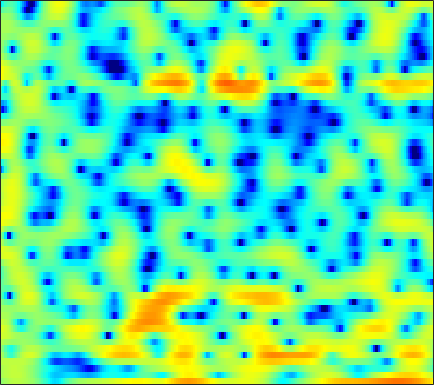

The data file committed next to this chart (first rows):
0.4865, 0.93293, 1.4437, 1.8155, 2.021, 2.2159, 2.3202, 2.3482, 2.3237, 2.2255, 2.0791, 1.9408, 1.6908, 1.3772, 1.0994, 0.66915, 0.13571, -0.34699, -1.0589, -1.8883, -2.8585, -3.6276, -4.7351, -5.8585
1.567, 1.866, 2.202, 2.463, 2.611, 2.738, 2.785, 2.774, 2.69, 2.525, 2.279, 2.042, 1.653, 1.181, 0.7691, 0.1402, -0.5886, -1.196, -2.088, -3.064, -4.115, -4.922, -5.962, -6.872
1.611, 1.902, 2.219, 2.464, 2.59, 2.695, 2.73, 2.705, 2.608, 2.435, 2.183, 1.942, 1.552, 1.09, 0.6902, 0.09106, -0.582, -1.121, -1.889, -2.694, -3.518, -4.135, -4.939, -5.704
2.315, 2.38, 2.431, 2.463, 2.483, 2.516, 2.557, 2.585, 2.6, 2.578, 2.489, 2.365, 2.11, 1.731, 1.36, 0.7274, -0.0776, -0.7977, -1.933, -3.29, -4.894, -6.26, -8.285, -10.46
1.917, 0.8999, -0.6861, -2.32, -3.183, -3.235, -2.082, -0.9227, 0.5503, 1.742, 2.617, 3.08, 3.456, 3.573, 3.503, 3.2, 2.677, 2.129, 1.192, 0.01086, -1.401, -2.627, -4.39, -6.149
0.8318, -0.2406, -1.854, -3.435, -4.261, -4.315, -3.27, -2.213, -0.8461, 0.2975, 1.165, 1.64, 2.066, 2.284, 2.315, 2.201, 1.953, 1.693, 1.269, 0.7743, 0.2615, -0.1135, -0.5723, -0.9543
2.107, 1.836, 1.474, 1.154, 0.967, 0.8064, 0.7525, 0.7646, 0.8352, 0.9265, 0.9941, 1.01, 0.9564, 0.8167, 0.6445, 0.3234, -0.0968, -0.4774, -1.046, -1.645, -2.224, -2.587, -2.909, -2.988
3.336, 3.25, 3.047, 2.757, 2.498, 2.123, 1.74, 1.477, 1.17, 0.9266, 0.7549, 0.6616, 0.5484, 0.3875, 0.1962, -0.2031, -0.8359, -1.503, -2.71, -4.407, -6.785, -9.2, -13.05, -13.66
3.763, 3.655, 3.269, 2.612, 1.932, 0.7641, -0.6963, -1.919, -3.469, -4.339, -4.027, -3.244, -2.037, -1.024, -0.4729, -0.0425, 0.03112, -0.1401, -0.6448, -1.441, -2.458, -3.243, -4.005, -4.021
2.807, 2.696, 2.292, 1.556, 0.7624, -0.6874, -2.682, -4.615, -7.691, -9.773, -8.2, -6.037, -3.567, -1.798, -0.8404, 0.04072, 0.5826, 0.8156, 0.937, 0.8875, 0.7576, 0.6345, 0.5033, 0.4522
1.819, 1.802, 1.635, 1.33, 1.025, 0.5512, 0.04652, -0.3052, -0.6609, -0.8058, -0.7129, -0.5091, -0.1488, 0.2332, 0.4862, 0.7361, 0.867, 0.8785, 0.7805, 0.5866, 0.3286, 0.1113, -0.203, -0.5245
1.274, 1.177, 1.031, 0.8986, 0.8372, 0.8307, 0.8956, 0.9923, 1.163, 1.355, 1.545, 1.667, 1.779, 1.801, 1.753, 1.567, 1.232, 0.8736, 0.2768, -0.4496, -1.258, -1.893, -2.696, -3.33
0.3827, -0.3336, -1.303, -1.968, -2.058, -1.519, -0.4838, 0.382, 1.458, 2.358, 3.02, 3.353, 3.591, 3.598, 3.44, 3.019, 2.332, 1.631, 0.4224, -1.185, -3.31, -5.334, -8.735, -12.23
-1.385, -3.072, -6.593, -13.49, -19.7, -9.216, -3.924, -1.437, 0.8601, 2.392, 3.404, 3.879, 4.203, 4.192, 3.981, 3.455, 2.658, 1.879, 0.5977, -0.9558, -2.758, -4.247, -6.233, -7.624
-1.215, -1.442, -1.744, -1.843, -1.655, -0.9873, 0.001018, 0.8048, 1.775, 2.547, 3.057, 3.258, 3.271, 3, 2.61, 1.854, 0.8286, -0.08823, -1.46, -2.866, -4.144, -4.866, -5.342, -5.238
-1.577, -0.8719, -0.06084, 0.6436, 1.132, 1.732, 2.279, 2.636, 3.02, 3.26, 3.316, 3.226, 2.902, 2.335, 1.735, 0.6595, -0.7742, -2.126, -4.434, -7.577, -12.09, -16.41, -16.04, -10.99
-2.562, -1.388, -0.08435, 0.954, 1.583, 2.248, 2.731, 2.975, 3.158, 3.172, 3.027, 2.809, 2.376, 1.762, 1.183, 0.2333, -0.925, -1.948, -3.543, -5.311, -7.021, -7.916, -7.975, -6.939
-2.262, -1.05, 0.2561, 1.256, 1.825, 2.37, 2.684, 2.779, 2.748, 2.546, 2.192, 1.849, 1.326, 0.7486, 0.2988, -0.2895, -0.8661, -1.287, -1.808, -2.263, -2.641, -2.848, -2.954, -2.921
0.2852, 1.131, 2.012, 2.638, 2.95, 3.154, 3.128, 2.965, 2.542, 1.892, 1.037, 0.2838, -0.793, -1.771, -2.308, -2.643, -2.554, -2.307, -1.907, -1.567, -1.319, -1.211, -1.214, -1.364
3.293, 3.558, 3.808, 3.922, 3.917, 3.763, 3.424, 3.026, 2.241, 1.113, -0.4827, -2.091, -5.062, -9.574, -14.17, -13.26, -8.051, -5.469, -3.178, -1.736, -0.8521, -0.4778, -0.3411, -0.5676
3.914, 3.655, 3.314, 2.997, 2.784, 2.523, 2.232, 1.946, 1.424, 0.6733, -0.3816, -1.384, -2.983, -4.627, -5.458, -5.429, -4.271, -3.165, -1.827, -0.8027, -0.1255, 0.1451, 0.2428, 0.008768
2.243, 1.192, -0.2052, -1.243, -1.553, -1.312, -0.7009, -0.2353, 0.2266, 0.4363, 0.4162, 0.2829, 0.02184, -0.2284, -0.3482, -0.371, -0.2067, -0.009607, 0.3075, 0.6295, 0.8816, 0.9884, 1.022, 0.9022
0.7162, -1.603, -6.346, -17.32, -19.11, -7.791, -3.648, -1.857, -0.3817, 0.4371, 0.82, 0.9163, 0.8886, 0.7648, 0.6525, 0.5318, 0.4738, 0.475, 0.5423, 0.6512, 0.7799, 0.896, 1.025, 1.132
3.046, 2.047, 0.6979, -0.3111, -0.613, -0.3841, 0.1836, 0.5907, 0.9262, 0.9733, 0.7217, 0.3669, -0.274, -1.012, -1.54, -2.099, -2.437, -2.511, -2.458, -2.306, -2.091, -1.891, -1.556, -1.129
4.785, 4.598, 4.292, 3.969, 3.728, 3.4, 3.028, 2.669, 2.019, 1.089, -0.1826, -1.421, -3.529, -6.174, -8.388, -10.79, -10.98, -10.13, -9.006, -8.368, -8.203, -8.284, -8.226, -7.525
4.626, 4.84, 4.971, 4.937, 4.807, 4.481, 3.963, 3.426, 2.484, 1.222, -0.4433, -2.014, -4.673, -8.172, -11.46, -15.56, -15.28, -13.61, -12.28, -12.24, -13.61, -15.97, -23.56, -25.96
3.439, 3.937, 4.391, 4.613, 4.63, 4.463, 4.069, 3.626, 2.829, 1.801, 0.5391, -0.5503, -2.145, -3.83, -5.048, -6.484, -7.576, -8.214, -8.976, -9.793, -10.67, -11.3, -11.81, -11.49
2.283, 2.993, 3.69, 4.119, 4.273, 4.268, 4.039, 3.727, 3.135, 2.36, 1.424, 0.6365, -0.495, -1.672, -2.567, -3.727, -4.847, -5.661, -6.702, -7.684, -8.603, -9.195, -9.743, -9.923
1.954, 2.734, 3.51, 4.016, 4.228, 4.301, 4.15, 3.894, 3.378, 2.675, 1.815, 1.08, 0.01773, -1.106, -1.964, -3.097, -4.218, -5.058, -6.2, -7.429, -8.902, -10.19, -12.31, -14.8
2.462, 3.078, 3.713, 4.14, 4.326, 4.386, 4.223, 3.949, 3.383, 2.58, 1.561, 0.657, -0.7006, -2.16, -3.241, -4.563, -5.588, -6.162, -6.785, -7.454, -8.358, -9.347, -11.24, -13.71
2.58, 2.975, 3.464, 3.862, 4.067, 4.176, 4.055, 3.796, 3.197, 2.284, 0.9938, -0.2419, -2.334, -5.034, -7.533, -11.12, -12.52, -11.19, -8.929, -7.306, -6.283, -5.859, -5.509, -5.241
0.01056, 0.4463, 1.282, 2.154, 2.698, 3.188, 3.365, 3.278, 2.861, 2.092, 0.9453, -0.1811, -2.085, -4.572, -6.834, -10.01, -10.96, -9.481, -6.938, -4.871, -3.375, -2.507, -1.612, -0.9356
-11.73, -7.685, -3.458, -0.8259, 0.4772, 1.579, 2.111, 2.204, 1.986, 1.438, 0.6579, -0.0393, -1.047, -2.021, -2.633, -3.162, -3.237, -2.991, -2.354, -1.539, -0.7091, -0.132, 0.5316, 1.062
-4.473, -3.509, -1.707, -0.1528, 0.6784, 1.343, 1.532, 1.403, 0.8987, 0.1059, -0.8914, -1.685, -2.631, -3.249, -3.425, -3.259, -2.761, -2.232, -1.433, -0.625, 0.1321, 0.6372, 1.182, 1.584
2.183, 2.314, 2.53, 2.692, 2.699, 2.476, 1.929, 1.276, 0.05115, -1.632, -3.863, -5.925, -9.037, -11.19, -10.65, -8.209, -5.756, -4.223, -2.568, -1.261, -0.265, 0.3097, 0.8517, 1.151
4.743, 4.773, 4.684, 4.419, 4.087, 3.424, 2.466, 1.512, -0.1048, -2.211, -4.905, -7.378, -11.31, -14.25, -13.45, -10.37, -7.541, -5.796, -3.889, -2.401, -1.296, -0.7344, -0.2967, -0.2377
5.479, 5.485, 5.338, 4.991, 4.589, 3.851, 2.851, 1.912, 0.3873, -1.438, -3.526, -5.204, -7.38, -9.145, -9.838, -9.619, -8.261, -6.891, -5.043, -3.477, -2.301, -1.715, -1.349, -1.489
5.065, 5.091, 4.99, 4.726, 4.406, 3.798, 2.965, 2.181, 0.8819, -0.7518, -2.786, -4.666, -7.937, -12.95, -20.3, -22.39, -12.35, -8.805, -5.74, -3.702, -2.371, -1.706, -1.258, -1.257
3.233, 3.328, 3.367, 3.301, 3.174, 2.878, 2.421, 1.958, 1.163, 0.1462, -1.109, -2.207, -3.806, -5.379, -6.229, -6.417, -5.552, -4.572, -3.244, -2.123, -1.281, -0.8474, -0.5088, -0.4201
0.07089, 0.2384, 0.4957, 0.7588, 0.9469, 1.152, 1.254, 1.24, 1.108, 0.8425, 0.4589, 0.1155, -0.3518, -0.758, -0.9651, -1.081, -0.9951, -0.8351, -0.5617, -0.2886, -0.05552, 0.04566, 0.1047, 0.05899
-4.575, -4.452, -3.838, -2.857, -2.041, -1.01, -0.1371, 0.3883, 0.9104, 1.25, 1.438, 1.504, 1.509, 1.462, 1.408, 1.318, 1.221, 1.147, 1.026, 0.8746, 0.6873, 0.5222, 0.2715, -0.007385
-14.39, -16.36, -11.93, -7.482, -5.089, -2.735, -1.014, -0.01241, 1.007, 1.742, 2.253, 2.517, 2.73, 2.805, 2.78, 2.661, 2.434, 2.195, 1.797, 1.307, 0.7171, 0.2534, -0.3987, -1.019
-8.951, -9.456, -8.121, -5.759, -4.037, -2.051, -0.4472, 0.5227, 1.57, 2.355, 2.91, 3.193, 3.432, 3.51, 3.471, 3.287, 2.939, 2.554, 1.867, 0.962, -0.1703, -1.181, -2.646, -4.101
-2.747, -3.228, -3.262, -2.572, -1.769, -0.5601, 0.6079, 1.352, 2.122, 2.664, 3.021, 3.193, 3.333, 3.399, 3.392, 3.25, 2.926, 2.528, 1.716, 0.5136, -1.142, -2.826, -5.885, -10.48
-2.578, -5.373, -6.699, -4.043, -1.843, 0.3559, 1.739, 2.358, 2.692, 2.594, 2.254, 2.009, 1.879, 2.098, 2.395, 2.771, 2.914, 2.8, 2.31, 1.403, 0.07715, -1.151, -3.176, -5.453
1.448, -0.9853, -2.335, -0.5783, 1.027, 2.574, 3.289, 3.291, 2.603, 0.9632, -1.948, -5.192, -8.222, -4.554, -1.846, 0.4789, 1.64, 1.946, 1.818, 1.242, 0.3626, -0.3492, -1.135, -1.674
5.271, 4.544, 3.869, 3.51, 3.379, 3.183, 2.826, 2.34, 1.299, -0.2871, -2.445, -4.159, -5.357, -4.403, -3.167, -1.924, -1.386, -1.491, -2.292, -3.821, -6.025, -7.769, -8.832, -7.531
5.116, 4.634, 4.031, 3.484, 3.108, 2.625, 2.135, 1.75, 1.17, 0.5346, -0.09862, -0.5107, -0.8961, -1.126, -1.223, -1.442, -1.931, -2.568, -3.945, -6.122, -9.386, -12.75, -15.19, -11.31
3.826, 3.351, 2.673, 2.017, 1.578, 1.117, 0.8114, 0.6872, 0.6123, 0.6104, 0.6207, 0.6023, 0.5538, 0.4347, 0.2853, -0.02853, -0.5231, -1.018, -1.853, -2.833, -3.775, -4.353, -4.669, -4.42
2.146, 1.43, 0.2663, -1.042, -1.959, -2.742, -2.715, -2.228, -1.256, -0.2885, 0.5188, 0.9884, 1.419, 1.657, 1.697, 1.596, 1.339, 1.051, 0.5757, 0.03189, -0.5022, -0.848, -1.195, -1.356
0.9731, -0.004143, -1.957, -5.049, -8.781, -18.51, -13.03, -7.632, -3.596, -1.114, 0.5339, 1.415, 2.224, 2.706, 2.891, 2.931, 2.768, 2.525, 2.062, 1.467, 0.7624, 0.2104, -0.5186, -1.137
0.9499, 0.4081, -0.703, -2.163, -3.319, -4.314, -3.945, -2.929, -1.285, 0.2006, 1.373, 2.045, 2.705, 3.103, 3.256, 3.268, 3.057, 2.752, 2.136, 1.266, 0.09722, -1.012, -2.804, -4.878
1.187, 1.154, 0.9525, 0.6513, 0.4437, 0.2687, 0.3081, 0.4753, 0.8296, 1.24, 1.641, 1.901, 2.171, 2.344, 2.394, 2.342, 2.13, 1.842, 1.248, 0.3479, -0.9481, -2.27, -4.728, -8.49
1.398, 1.523, 1.568, 1.501, 1.405, 1.246, 1.073, 0.9541, 0.7982, 0.6679, 0.5743, 0.5371, 0.5189, 0.5555, 0.5973, 0.6501, 0.6669, 0.6213, 0.4406, 0.06989, -0.5126, -1.095, -2.025, -3.011
1.535, 1.625, 1.63, 1.516, 1.339, 0.9958, 0.5132, 0.0674, -0.6131, -1.336, -2.029, -2.45, -2.77, -2.762, -2.534, -2.024, -1.405, -0.9384, -0.383, 0.0552, 0.3448, 0.4607, 0.5203, 0.5148
0.7955, 0.8983, 0.9402, 0.8175, 0.5846, 0.04083, -0.7946, -1.647, -3.091, -4.926, -7.112, -8.837, -10.45, -10.24, -9.007, -6.911, -4.882, -3.492, -1.869, -0.5026, 0.606, 1.279, 1.978, 2.484
-1.911, -1.383, -0.8536, -0.6551, -0.7466, -1.244, -2.184, -3.233, -5.171, -7.925, -11.85, -16.06, -24.23, -21.74, -16.95, -12.56, -8.95, -6.595, -3.86, -1.622, 0.1764, 1.274, 2.432, 3.279
-5.937, -4.247, -2.803, -2.045, -1.847, -2.012, -2.67, -3.475, -4.995, -7.057, -9.654, -11.96, -15.46, -20, -24.05, -19.01, -12.22, -8.599, -4.943, -2.189, -0.1108, 1.127, 2.419, 3.375
